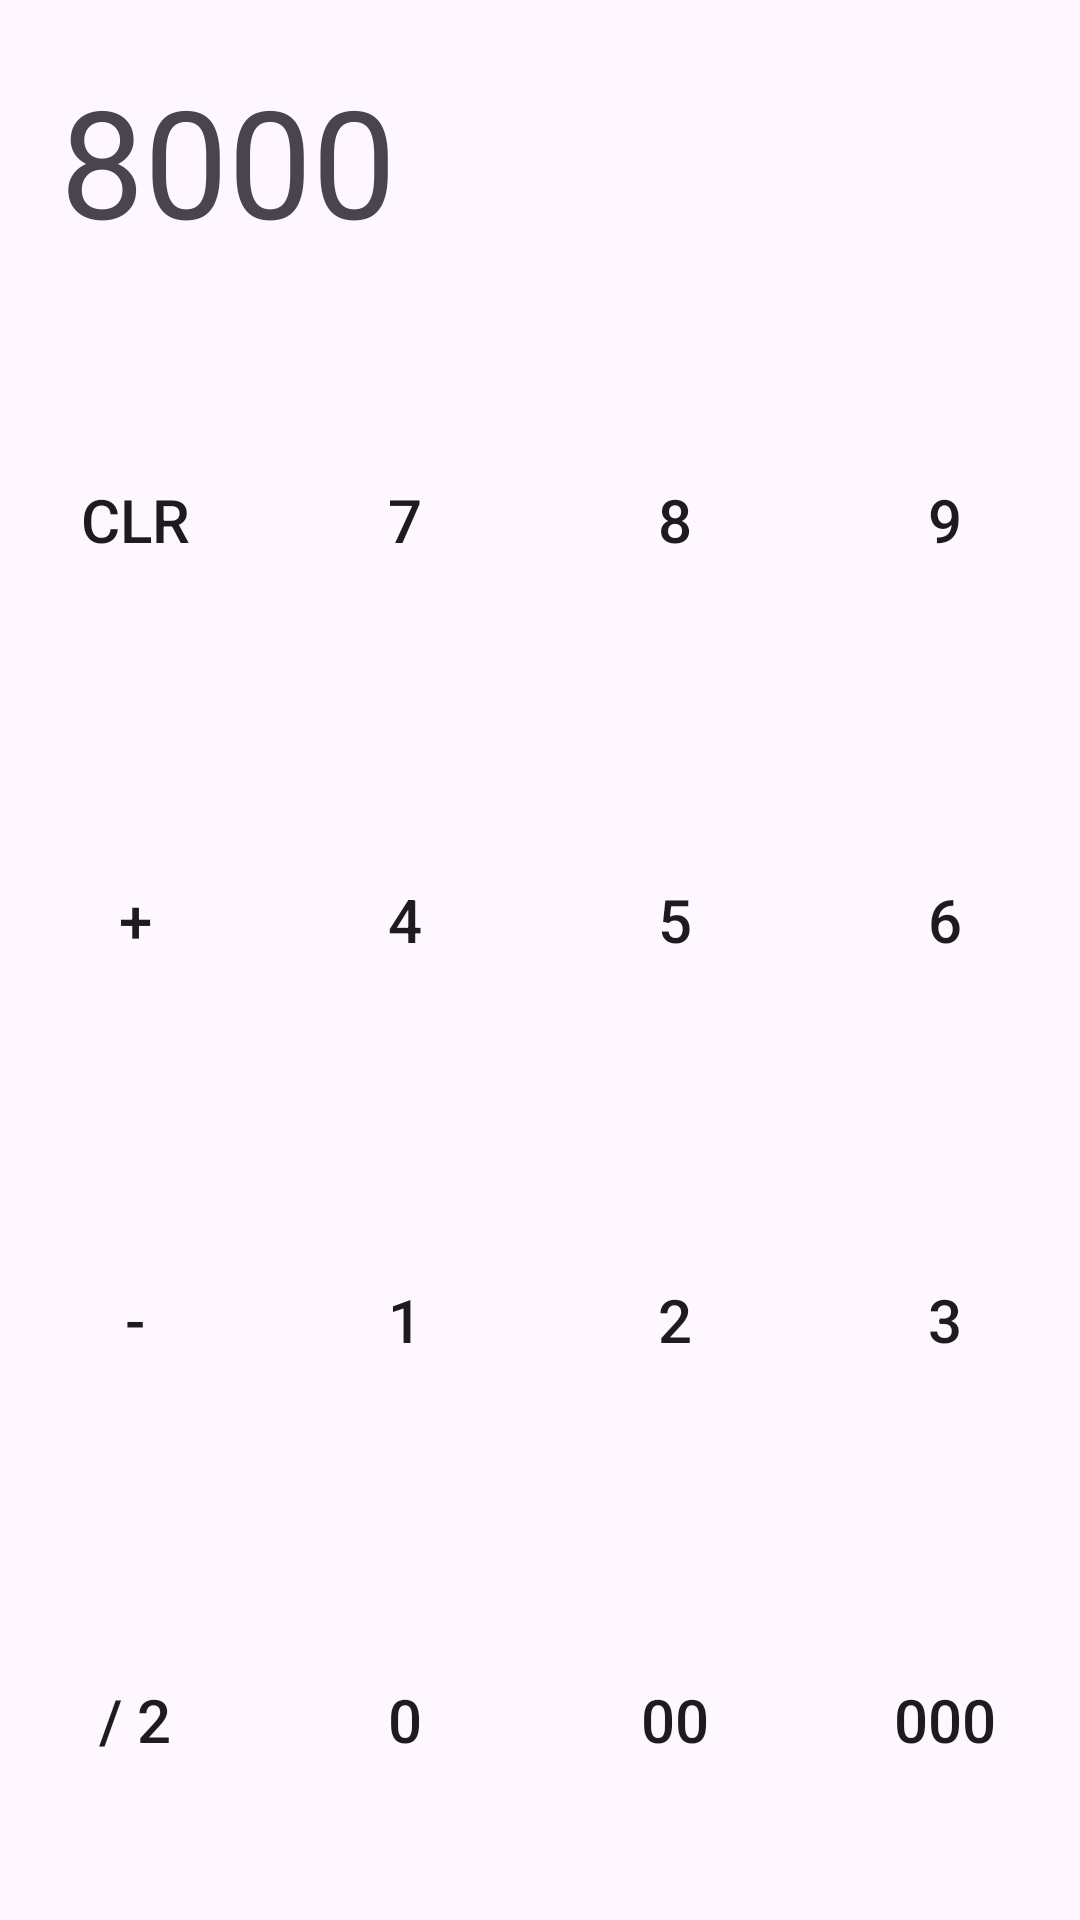

Write the Android layout XML for this screen, with the resource values it uses.
<!-- AndroidManifest.xml: application theme Theme.CounterRedux -->
<!-- res/layout/activity_lifepoint.xml -->
<?xml version="1.0" encoding="utf-8"?>
<LinearLayout
    xmlns:android="http://schemas.android.com/apk/res/android"
    xmlns:app="http://schemas.android.com/apk/res-auto"
    xmlns:tools="http://schemas.android.com/tools"
    android:layout_width="match_parent"
    android:layout_height="match_parent"
    android:orientation="vertical"
    tools:context=".LifepointActivity">

    <androidx.constraintlayout.widget.ConstraintLayout
        android:layout_width="match_parent"
        android:layout_height="wrap_content"
        android:padding="20dp" >
        <TextView
            android:id="@+id/results"
            android:layout_width="match_parent"
            android:layout_height="wrap_content"
            android:text="8000"
            android:lines="1"
            android:maxLines="1"
            android:textSize="50sp"
            app:layout_constraintBottom_toBottomOf="parent"
            app:layout_constraintLeft_toLeftOf="parent"
            app:layout_constraintRight_toRightOf="parent" />
    </androidx.constraintlayout.widget.ConstraintLayout>

    <LinearLayout
        style="@style/buttonRow">
        <Button
            style="@style/buttonNum"
            android:text="CLR" />
        <Button
            style="@style/buttonNum"
            android:text="7" />
        <Button
            style="@style/buttonNum"
            android:text="8" />
        <Button
            style="@style/buttonNum"
            android:text="9" />
    </LinearLayout>
    <LinearLayout
        style="@style/buttonRow">
        <Button
            style="@style/buttonNum"
            android:text="+" />
        <Button
            style="@style/buttonNum"
            android:text="4" />
        <Button
            style="@style/buttonNum"
            android:text="5" />
        <Button
            style="@style/buttonNum"
            android:text="6" />
    </LinearLayout>
    <LinearLayout
        style="@style/buttonRow">
        <Button
            style="@style/buttonNum"
            android:text="-" />
        <Button
            style="@style/buttonNum"
            android:text="1" />
        <Button
            style="@style/buttonNum"
            android:text="2" />
        <Button
            style="@style/buttonNum"
            android:text="3" />
    </LinearLayout>
    <LinearLayout
        style="@style/buttonRow">
        <Button
            style="@style/buttonNum"
            android:text="/ 2" />
        <Button
            style="@style/buttonNum"
            android:text="0" />
        <Button
            style="@style/buttonNum"
            android:text="00" />
        <Button
            style="@style/buttonNum"
            android:text="000" />
    </LinearLayout>

</LinearLayout>
<!-- resources referenced by this layout -->
<resources>
  <style name="buttonNum">
          <item name="android:layout_weight">1</item>
          <item name="android:layout_width">0dp</item>
          <item name="android:layout_height">match_parent</item>
          <item name="android:textSize">20dp</item>
          <item name="android:background">@null</item>
      </style>
  <style name="buttonRow">
          <item name="android:layout_weight">1</item>
          <item name="android:layout_width">match_parent</item>
          <item name="android:layout_height">0dp</item>
      </style>
  <style name="Theme.CounterRedux" parent="Base.Theme.CounterRedux" />
  <style name="Base.Theme.CounterRedux" parent="Theme.Material3.DayNight.NoActionBar">
          
          
      </style>
</resources>
